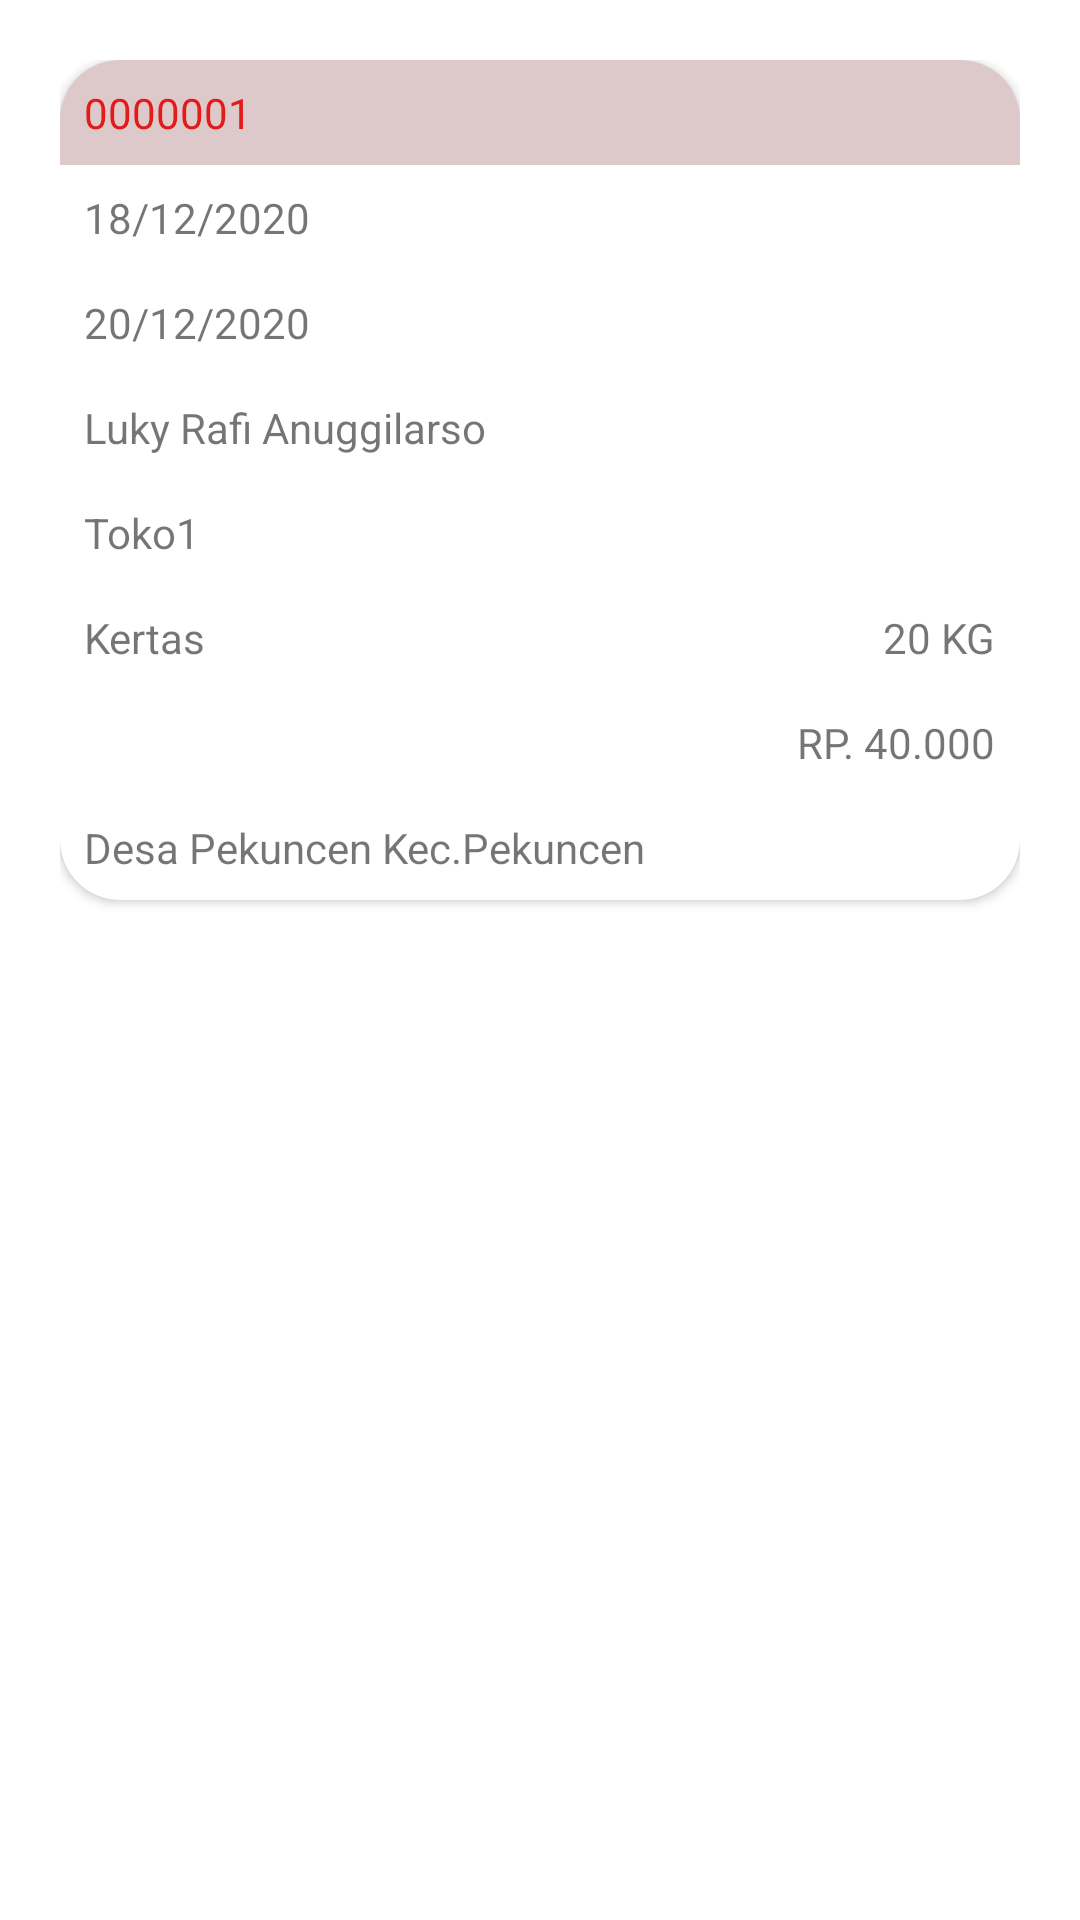

Write the Android layout XML for this screen, with the resource values it uses.
<!-- AndroidManifest.xml: application theme Theme.Recycle_App -->
<!-- res/layout/history.xml -->
<?xml version="1.0" encoding="utf-8"?>
<RelativeLayout
    xmlns:android="http://schemas.android.com/apk/res/android"
    xmlns:app="http://schemas.android.com/apk/res-auto"
    android:id="@+id/history"
    xmlns:tools="http://schemas.android.com/tools"
    android:layout_width="match_parent"
    android:layout_height="wrap_content"
    android:padding="20dp">

    <androidx.cardview.widget.CardView
        android:id="@+id/cardview"
        android:layout_width="wrap_content"
        android:layout_height="wrap_content"
        android:padding="20dp"
        app:cardCornerRadius="20dp"
        android:layout_marginBottom="10dp">

        <RelativeLayout
            android:layout_width="match_parent"
            android:layout_height="match_parent">

            <TextView
                android:id="@+id/txt_idTransaksi"
                android:layout_width="match_parent"
                android:layout_height="wrap_content"
                android:background="#DDC9C9"
                android:padding="8dp"
                android:text="0000001"
                android:textColor="#E31A1A"
                android:textSize="14sp" />


            <TextView
                android:id="@+id/txt_tanggal_pesan"
                android:layout_width="wrap_content"
                android:layout_height="wrap_content"
                android:layout_below="@+id/txt_idTransaksi"
                android:padding="8dp"
                android:text="18/12/2020"
                android:textSize="14sp" />
            <TextView
                android:id="@+id/txt_tanggal_jemput"
                android:layout_width="wrap_content"
                android:layout_height="wrap_content"
                android:layout_below="@+id/txt_tanggal_pesan"
                android:padding="8dp"
                android:text="20/12/2020"
                android:textSize="14sp" />

            <TextView
                android:id="@+id/txt_nama"
                android:layout_width="wrap_content"
                android:layout_height="wrap_content"
                android:layout_below="@+id/txt_tanggal_jemput"
                android:padding="8dp"
                android:text="Luky Rafi Anuggilarso"
                android:textSize="14sp" />
            <TextView
                android:id="@+id/txt_pengepul"
                android:layout_width="wrap_content"
                android:layout_height="wrap_content"
                android:layout_below="@+id/txt_nama"
                android:padding="8dp"
                android:text="Toko1"
                android:textSize="14sp" />
            <TextView
                android:id="@+id/txt_barang"
                android:layout_width="wrap_content"
                android:layout_height="wrap_content"
                android:layout_below="@+id/txt_pengepul"
                android:padding="8dp"
                android:text="Kertas"
                android:textSize="14sp" />

            <TextView
                android:id="@+id/txt_jumlahBarang"
                android:layout_width="wrap_content"
                android:layout_height="wrap_content"
                android:layout_below="@+id/txt_pengepul"
                android:layout_alignRight="@+id/txt_tanggal_transaksi"
                android:layout_alignParentRight="true"
                android:padding="8dp"
                android:text="20 KG"
                android:textSize="14sp" />
            <TextView
                android:id="@+id/txt_subTotal"
                android:layout_width="wrap_content"
                android:layout_height="wrap_content"
                android:layout_below="@+id/txt_jumlahBarang"
                android:layout_alignRight="@+id/txt_tanggal_transaksi"
                android:layout_alignParentRight="true"
                android:padding="8dp"
                android:text="RP. 40.000"
                android:textSize="14sp" />

            <TextView
                android:id="@+id/txt_alamat"
                android:layout_width="wrap_content"
                android:layout_height="wrap_content"
                android:layout_below="@+id/txt_subTotal"
                android:padding="8dp"
                android:text="Desa Pekuncen Kec.Pekuncen"
                android:textSize="14sp" />

        </RelativeLayout>

    </androidx.cardview.widget.CardView>

</RelativeLayout>
<!-- resources referenced by this layout -->
<resources>
  <style name="Theme.Recycle_App" parent="Theme.MaterialComponents.DayNight.DarkActionBar">
          
          <item name="colorPrimary">@color/purple_500</item>
          <item name="colorPrimaryVariant">@color/purple_700</item>
          <item name="colorOnPrimary">@color/white</item>
          
          <item name="colorSecondary">@color/teal_200</item>
          <item name="colorSecondaryVariant">@color/teal_700</item>
          <item name="colorOnSecondary">@color/black</item>
          
          <item name="android:statusBarColor" tools:targetApi="l">?attr/colorPrimaryVariant</item>
          
      </style>
  <!-- not gathered from this repository: default colours our renderer supplied (Android Studio template values) -->
  <color name="purple_500">#FF6200EE</color>
  <color name="purple_700">#FF3700B3</color>
  <color name="teal_200">#FF03DAC5</color>
  <color name="teal_700">#FF018786</color>
  <color name="black">#FF000000</color>
  <color name="white">#FFFFFFFF</color>
</resources>
